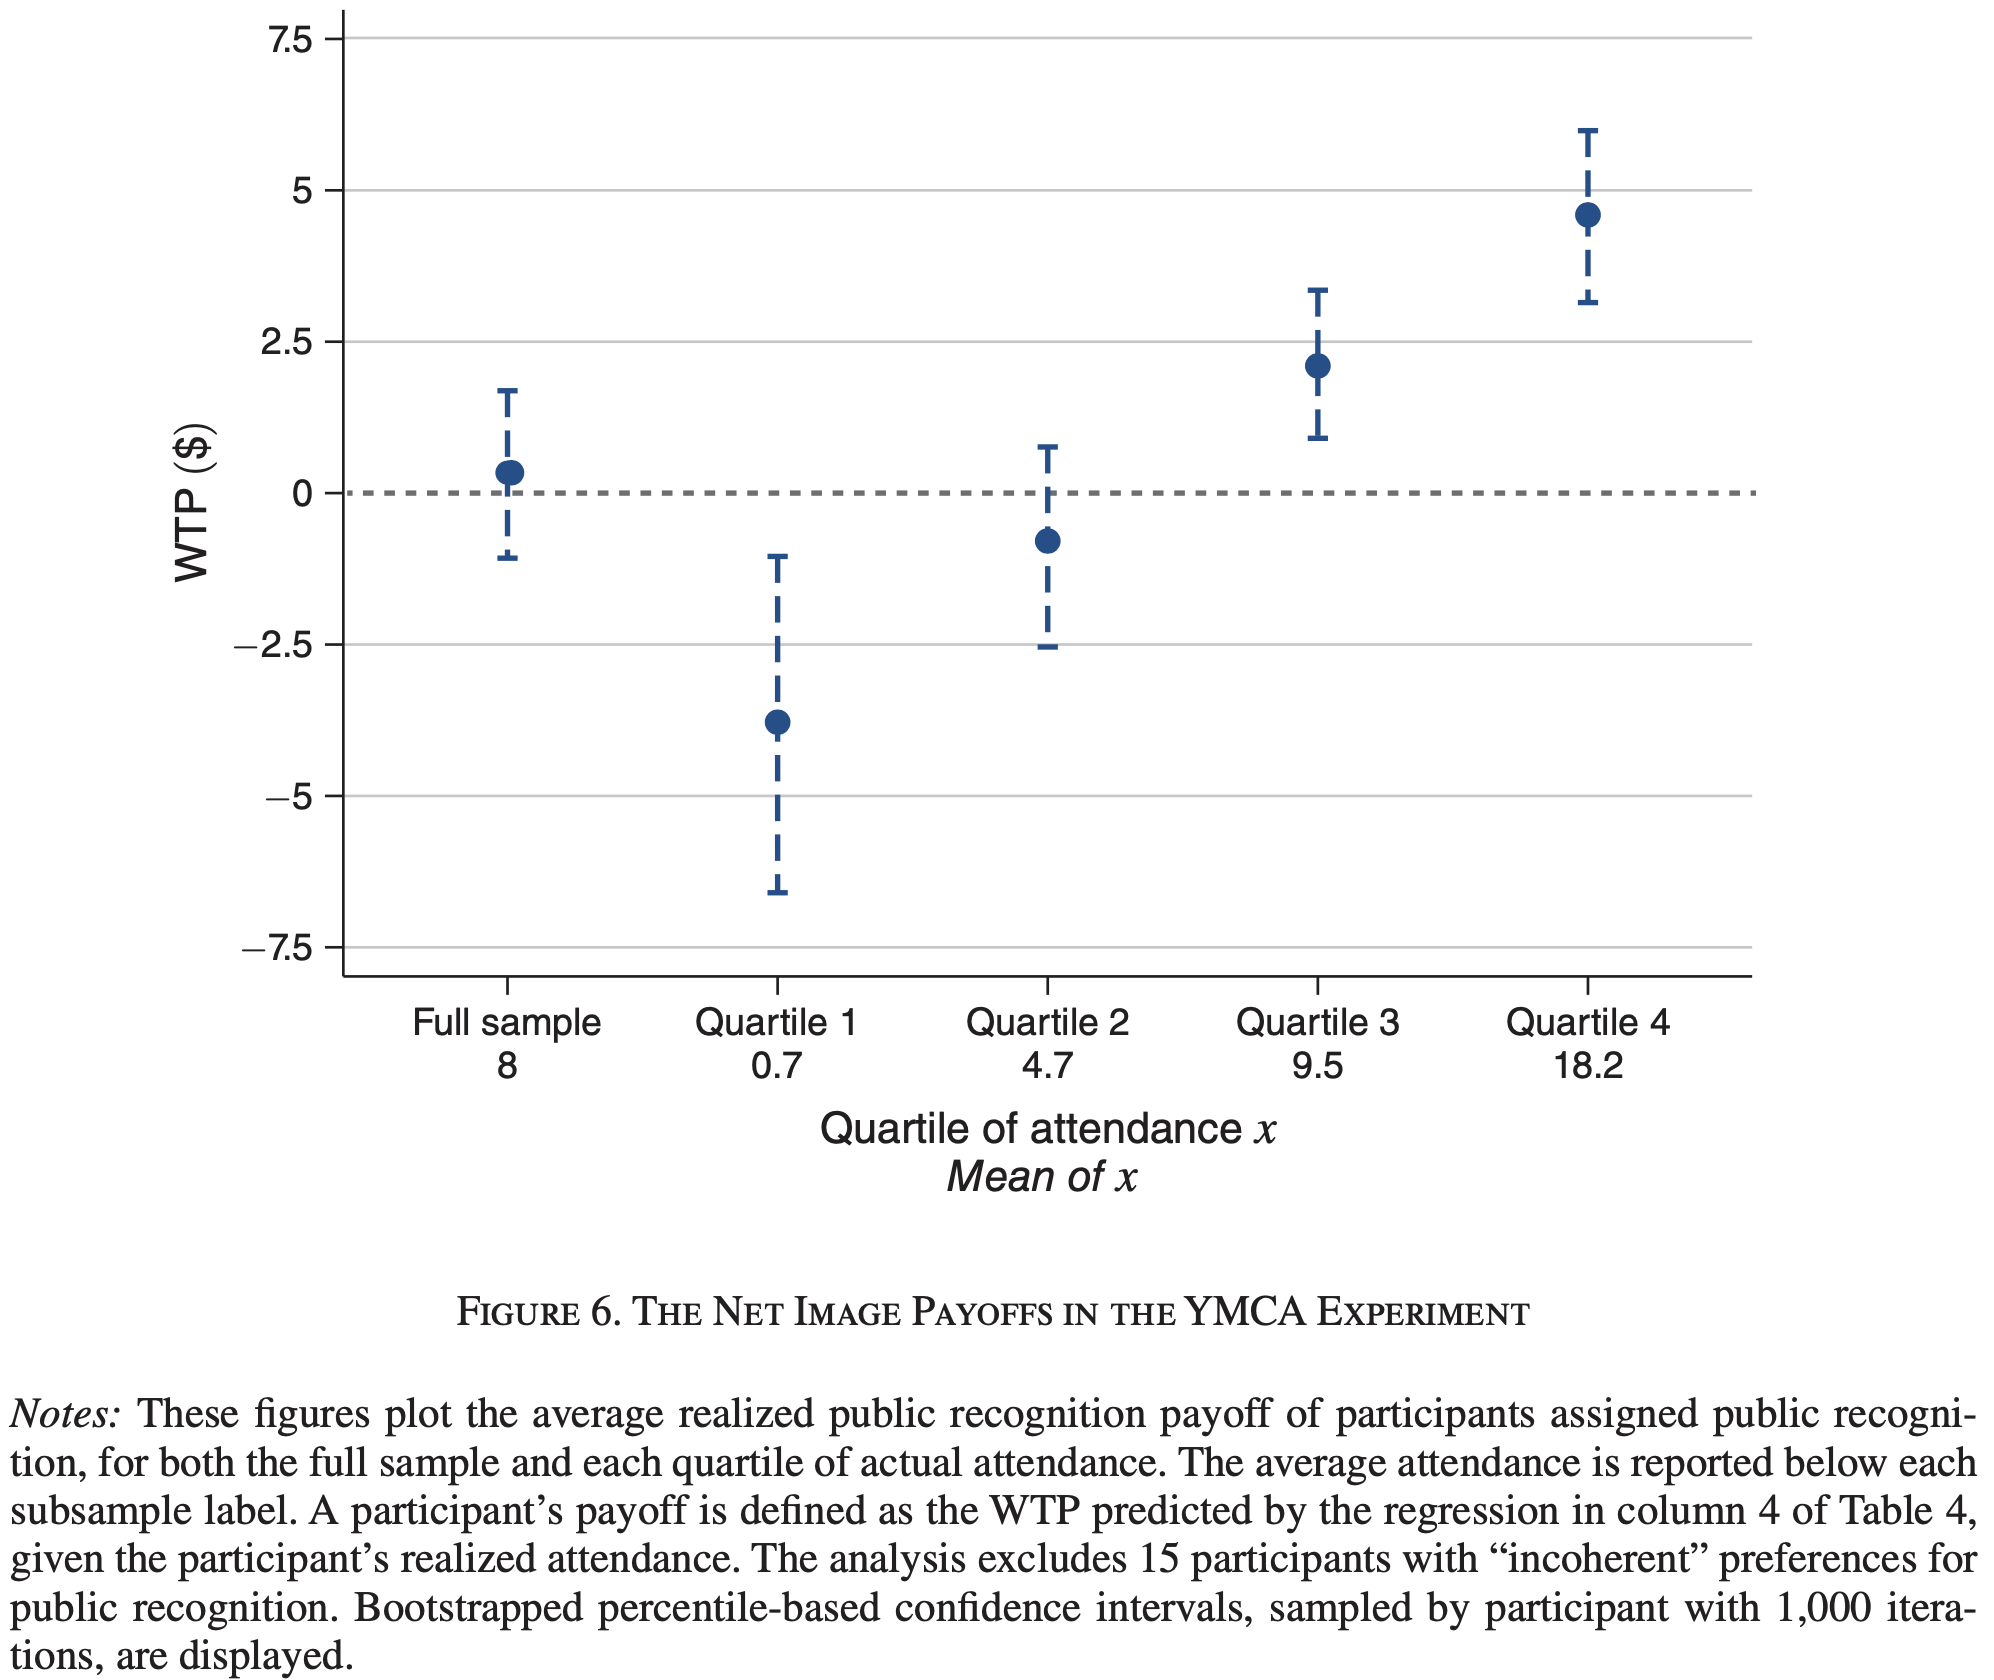

The file beside this chart, header and first rows:
Type-1, Value, Error Bar Length
Full sample 8, 0.3304, 2.759
Quartile 1 0.7, -3.783, 5.567
Quartile 2 4.7, -0.793, 3.32
Quartile 3 9.5, 2.098, 2.461
Quartile 4 18.2, 4.593, 2.841
